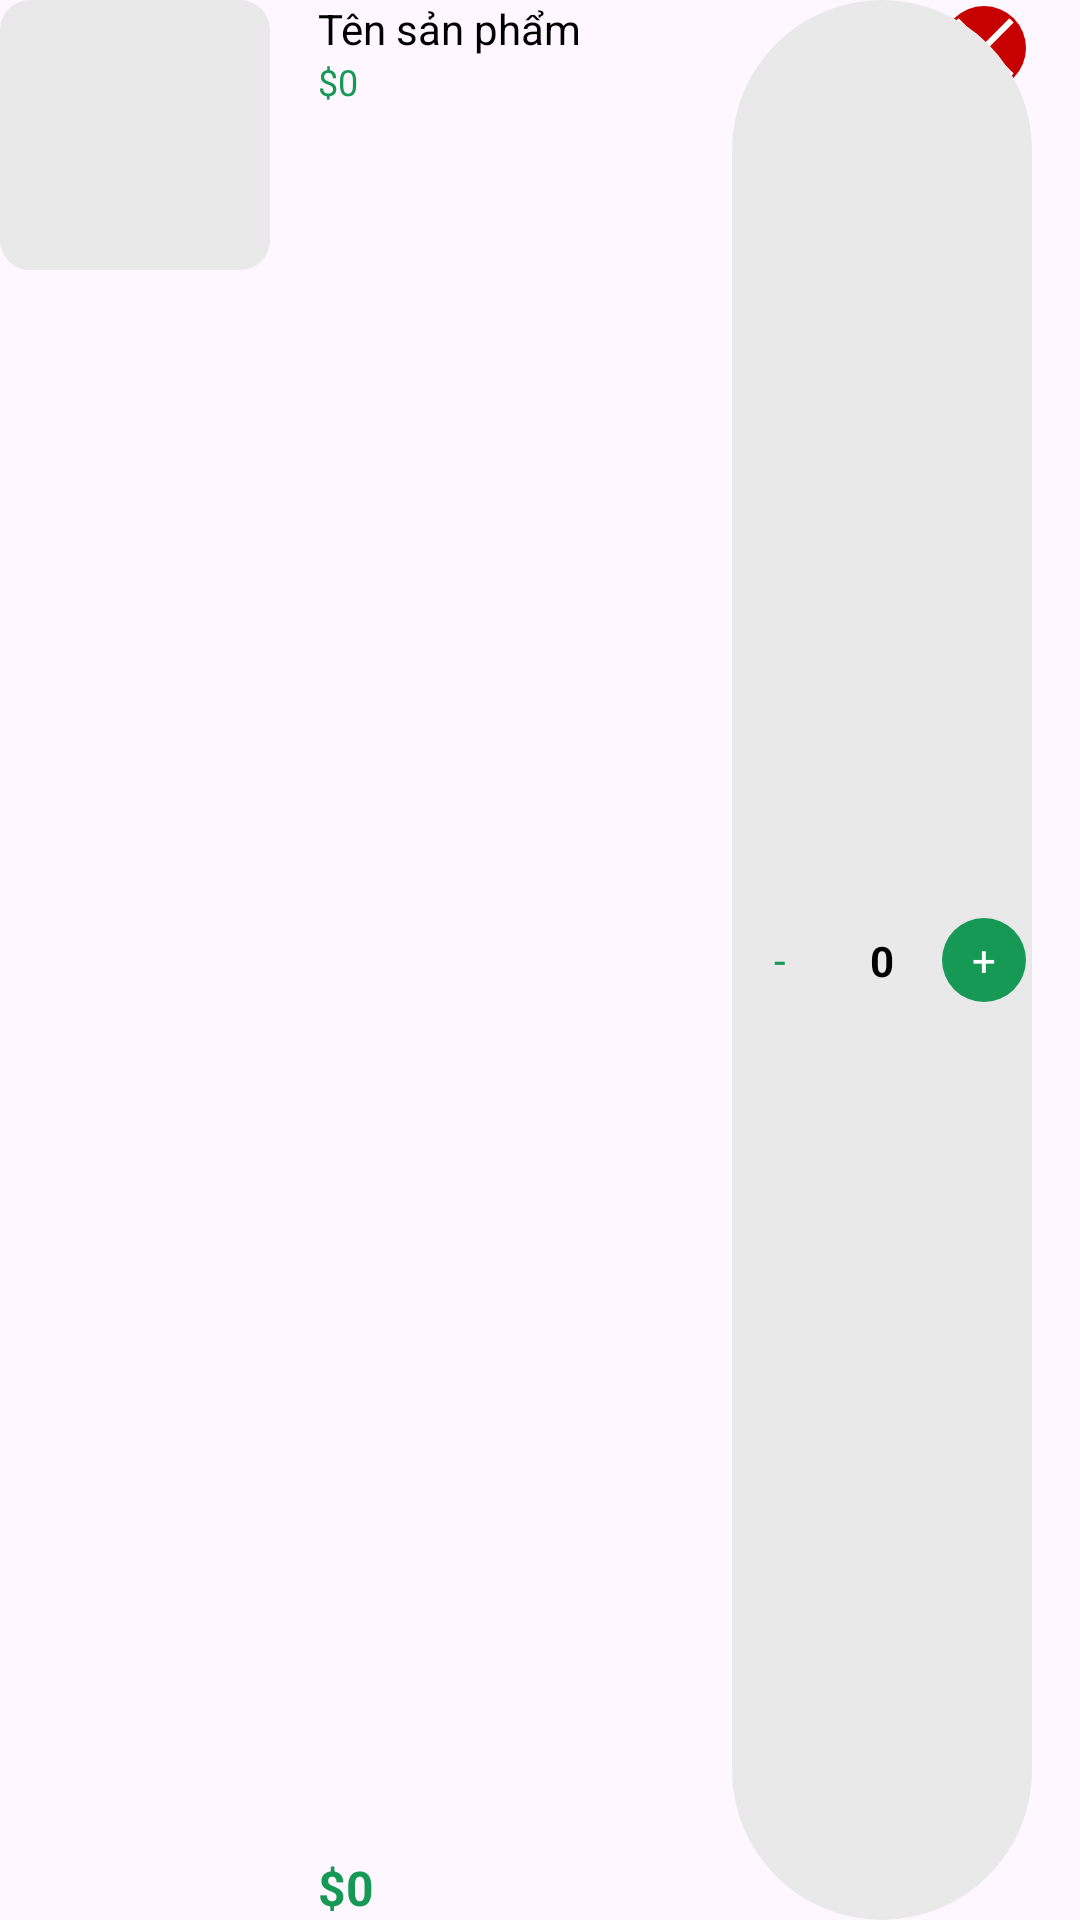

Layout XML and referenced resources for this Android screen:
<!-- AndroidManifest.xml: application theme Theme.BanHangOnline -->
<!-- res/layout/viewholder_gio_hang.xml -->
<?xml version="1.0" encoding="utf-8"?>
<androidx.constraintlayout.widget.ConstraintLayout xmlns:android="http://schemas.android.com/apk/res/android"
    xmlns:app="http://schemas.android.com/apk/res-auto"
    xmlns:tools="http://schemas.android.com/tools"
    android:layout_width="match_parent"
    android:layout_height="wrap_content"
    android:layout_marginTop="8dp">

    <TextView
        android:id="@+id/btnThem"
        android:layout_width="28dp"
        android:layout_height="28dp"
        android:layout_marginTop="2dp"
        android:layout_marginEnd="18dp"
        android:background="@drawable/btn_delete"
        android:gravity="center"
        android:textColor="@color/white"
        app:layout_constraintEnd_toEndOf="parent"
        app:layout_constraintTop_toTopOf="parent" />

    <View
        android:id="@+id/view3"
        android:layout_width="90dp"
        android:layout_height="90dp"
        android:background="@drawable/grey_background"
        app:layout_constraintStart_toStartOf="parent"
        app:layout_constraintTop_toTopOf="parent" />

    <ImageView
        android:id="@+id/imgvGioHang"
        android:layout_width="90dp"
        android:layout_height="90dp"
        android:src="@drawable/avt2"
        app:layout_constraintBottom_toBottomOf="@+id/view3"
        app:layout_constraintEnd_toEndOf="@+id/view3"
        app:layout_constraintStart_toStartOf="parent"
        app:layout_constraintTop_toTopOf="parent" />

    <TextView
        android:id="@+id/txtTenSP_GioHang"
        android:layout_width="wrap_content"
        android:layout_height="wrap_content"
        android:layout_marginStart="16dp"
        android:text="Tên sản phẩm"
        android:textColor="@color/black"
        app:layout_constraintStart_toEndOf="@+id/view3"
        app:layout_constraintTop_toTopOf="parent" />

    <TextView
        android:id="@+id/txtGiaMoi_GioHang"
        android:layout_width="wrap_content"
        android:layout_height="wrap_content"
        android:text="$0"
        android:textColor="@color/green"
        android:textSize="12sp"

        app:layout_constraintStart_toStartOf="@+id/txtTenSP_GioHang"
        app:layout_constraintTop_toBottomOf="@+id/txtTenSP_GioHang" />

    <TextView
        android:id="@+id/txtTongTien_GioHang"
        android:layout_width="wrap_content"
        android:layout_height="wrap_content"
        android:text="$0"
        android:textColor="@color/green"
        android:textSize="16sp"
        android:textStyle="bold"
        app:layout_constraintBottom_toBottomOf="parent"
        app:layout_constraintStart_toStartOf="@+id/txtGiaMoi_GioHang" />

    <androidx.constraintlayout.widget.ConstraintLayout
        android:id="@+id/constraintLayout2"
        android:layout_width="100dp"
        android:layout_height="match_parent"
        android:layout_marginEnd="16dp"
        android:background="@drawable/grey_background2"
        app:layout_constraintBottom_toBottomOf="parent"
        app:layout_constraintEnd_toEndOf="parent">

        <TextView
            android:id="@+id/btnThem"
            android:layout_width="28dp"
            android:layout_height="28dp"
            android:layout_marginTop="2dp"
            android:layout_marginEnd="2dp"
            android:layout_marginBottom="2dp"
            android:background="@drawable/green_btn"
            android:gravity="center"
            android:text="+"
            android:textColor="@color/white"
            app:layout_constraintBottom_toBottomOf="parent"
            app:layout_constraintEnd_toEndOf="parent"
            app:layout_constraintTop_toTopOf="parent" />

        <TextView
            android:id="@+id/txtSoLuongSP"
            android:layout_width="wrap_content"
            android:layout_height="wrap_content"
            android:text="0"
            android:textColor="@color/black"
            android:textStyle="bold"

            app:layout_constraintBottom_toBottomOf="parent"
            app:layout_constraintEnd_toEndOf="parent"
            app:layout_constraintStart_toStartOf="parent"
            app:layout_constraintTop_toTopOf="parent" />

        <TextView
            android:id="@+id/btnGiam"
            android:layout_width="28dp"
            android:layout_height="28dp"
            android:layout_marginStart="2dp"
            android:layout_marginTop="2dp"
            android:layout_marginBottom="2dp"
            android:background="@drawable/white_oval_btn"
            android:gravity="center"
            android:text="-"
            android:textColor="@color/green"
            app:layout_constraintBottom_toBottomOf="parent"
            app:layout_constraintStart_toStartOf="parent"
            app:layout_constraintTop_toTopOf="parent" />
    </androidx.constraintlayout.widget.ConstraintLayout>
</androidx.constraintlayout.widget.ConstraintLayout>
<!-- resources referenced by this layout -->
<resources>
  <color name="black">#FF000000</color>
  <color name="green">#169955</color>
  <color name="white">#FFFFFFFF</color>
  <!-- drawable btn_delete (drawable) -->
  <?xml version="1.0" encoding="utf-8"?>
  <layer-list xmlns:android="http://schemas.android.com/apk/res/android">
      <item>
          <shape android:shape="oval">
              <solid android:color="@color/red" />
              <size android:width="28dp" android:height="28dp" />
          </shape>
      </item>
      <item>
          <rotate
              android:fromDegrees="45"
              android:toDegrees="45"
              android:pivotX="50%"
              android:pivotY="50%">
              <shape android:shape="line">
                  <stroke android:color="@color/white" android:width="2dp"/>
              </shape>
          </rotate>
      </item>
      <item>
          <rotate
              android:fromDegrees="-45"
              android:toDegrees="-45"
              android:pivotX="50%"
              android:pivotY="50%">
              <shape android:shape="line">
                  <stroke android:color="@color/white" android:width="2dp"/>
              </shape>
          </rotate>
      </item>
  </layer-list>
  <!-- drawable green_btn (drawable) -->
  <?xml version="1.0" encoding="utf-8"?>
  <selector xmlns:android="http://schemas.android.com/apk/res/android">
  <item>
      <shape android:shape="rectangle">
          <corners android:radius="50dp"></corners>
          <solid android:color="#169955"></solid>
      </shape>
  </item>
  </selector>
  <!-- drawable grey_background (drawable) -->
  <?xml version="1.0" encoding="utf-8"?>
  <selector xmlns:android="http://schemas.android.com/apk/res/android">
  <item>
      <shape android:shape="rectangle">
          <corners android:radius="10dp"></corners>
          <solid android:color="#e9e9e9"></solid>
      </shape>
  </item>
  </selector>
  <!-- drawable grey_background2 (drawable) -->
  <?xml version="1.0" encoding="utf-8"?>
  <selector xmlns:android="http://schemas.android.com/apk/res/android">
  <item>
      <shape android:shape="rectangle">
          <corners android:radius="100dp"></corners>
          <solid android:color="#e9e9e9"></solid>
      </shape>
  </item>
  </selector>
  <style name="Theme.BanHangOnline" parent="Base.Theme.BanHangOnline" />
  <color name="red">#c70000</color>
  <style name="Base.Theme.BanHangOnline" parent="Theme.Material3.DayNight.NoActionBar">
          
          
      </style>
</resources>
